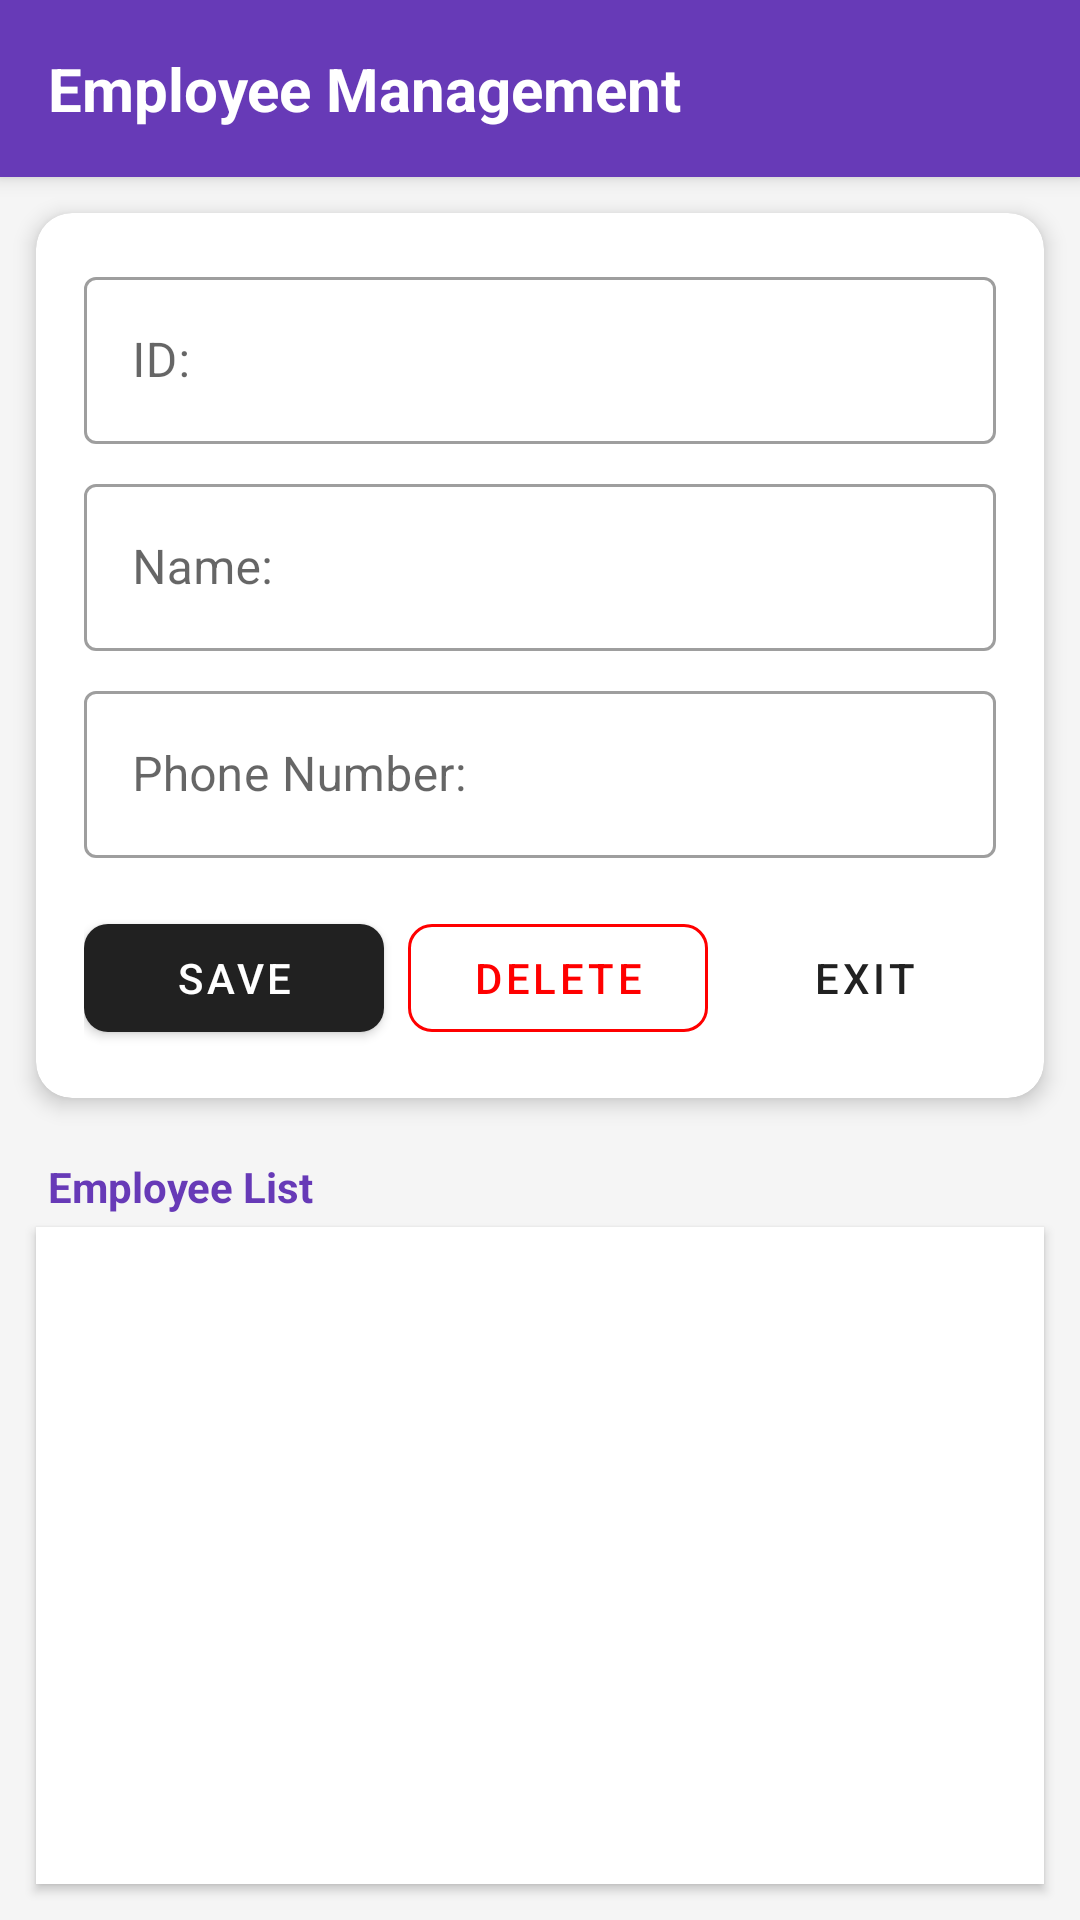

Android layout source for this screen:
<!-- AndroidManifest.xml: application theme Theme.K23411TApp -->
<!-- res/layout/activity_employee_management.xml -->
<?xml version="1.0" encoding="utf-8"?>
<LinearLayout xmlns:android="http://schemas.android.com/apk/res/android"
    xmlns:app="http://schemas.android.com/apk/res-auto"
    xmlns:tools="http://schemas.android.com/tools"
    android:id="@+id/main"
    android:layout_width="match_parent"
    android:layout_height="match_parent"
    android:background="@color/gray_light"
    android:orientation="vertical"
    tools:context=".EmployeeManagementActivity">

    
    <TextView
        android:layout_width="match_parent"
        android:layout_height="wrap_content"
        android:background="@color/purple_primary"
        android:elevation="4dp"
        android:padding="16dp"
        android:text="Employee Management"
        android:textColor="@color/white"
        android:textSize="20sp"
        android:textStyle="bold" />

    
    <com.google.android.material.card.MaterialCardView
        android:layout_width="match_parent"
        android:layout_height="wrap_content"
        android:layout_margin="12dp"
        app:cardCornerRadius="12dp"
        app:cardElevation="4dp">

        <LinearLayout
            android:layout_width="match_parent"
            android:layout_height="wrap_content"
            android:orientation="vertical"
            android:padding="16dp">

            <com.google.android.material.textfield.TextInputLayout
                style="@style/Widget.MaterialComponents.TextInputLayout.OutlinedBox"
                android:layout_width="match_parent"
                android:layout_height="wrap_content"
                android:hint="@string/str_id">

                <com.google.android.material.textfield.TextInputEditText
                    android:id="@+id/edtID"
                    android:layout_width="match_parent"
                    android:layout_height="wrap_content"
                    android:inputType="text" />
            </com.google.android.material.textfield.TextInputLayout>

            <com.google.android.material.textfield.TextInputLayout
                style="@style/Widget.MaterialComponents.TextInputLayout.OutlinedBox"
                android:layout_width="match_parent"
                android:layout_height="wrap_content"
                android:layout_marginTop="8dp"
                android:hint="@string/str_name">

                <com.google.android.material.textfield.TextInputEditText
                    android:id="@+id/edtName"
                    android:layout_width="match_parent"
                    android:layout_height="wrap_content"
                    android:inputType="textPersonName" />
            </com.google.android.material.textfield.TextInputLayout>

            <com.google.android.material.textfield.TextInputLayout
                style="@style/Widget.MaterialComponents.TextInputLayout.OutlinedBox"
                android:layout_width="match_parent"
                android:layout_height="wrap_content"
                android:layout_marginTop="8dp"
                android:hint="@string/str_phone_number">

                <com.google.android.material.textfield.TextInputEditText
                    android:id="@+id/edtPhone"
                    android:layout_width="match_parent"
                    android:layout_height="wrap_content"
                    android:inputType="phone" />
            </com.google.android.material.textfield.TextInputLayout>

            <LinearLayout
                android:layout_width="match_parent"
                android:layout_height="wrap_content"
                android:layout_marginTop="16dp"
                android:orientation="horizontal">

                <com.google.android.material.button.MaterialButton
                    android:id="@+id/btnSave"
                    android:layout_width="0dp"
                    android:layout_height="wrap_content"
                    android:layout_marginEnd="4dp"
                    android:layout_weight="1"
                    android:onClick="saveEmployee"
                    android:text="@string/str_save"
                    app:cornerRadius="8dp" />

                <com.google.android.material.button.MaterialButton
                    android:id="@+id/btnDelete"
                    style="@style/Widget.MaterialComponents.Button.OutlinedButton"
                    android:layout_width="0dp"
                    android:layout_height="wrap_content"
                    android:layout_marginStart="4dp"
                    android:layout_marginEnd="4dp"
                    android:layout_weight="1"
                    android:onClick="deleteEmployee"
                    android:text="@string/str_delete"
                    android:textColor="@color/red"
                    app:cornerRadius="8dp"
                    app:strokeColor="@color/red" />

                <com.google.android.material.button.MaterialButton
                    android:id="@+id/btnExit"
                    style="@style/Widget.MaterialComponents.Button.TextButton"
                    android:layout_width="wrap_content"
                    android:layout_height="wrap_content"
                    android:layout_marginStart="4dp"
                    android:onClick="closeActivity"
                    android:text="@string/str_exit" />
            </LinearLayout>
        </LinearLayout>
    </com.google.android.material.card.MaterialCardView>

    
    <TextView
        android:layout_width="match_parent"
        android:layout_height="wrap_content"
        android:layout_marginStart="16dp"
        android:layout_marginTop="8dp"
        android:layout_marginBottom="4dp"
        android:text="Employee List"
        android:textColor="@color/purple_primary"
        android:textStyle="bold" />

    <ListView
        android:id="@+id/lvEmployee"
        android:layout_width="match_parent"
        android:layout_height="match_parent"
        android:layout_marginStart="12dp"
        android:layout_marginEnd="12dp"
        android:layout_marginBottom="12dp"
        android:background="@color/white"
        android:divider="@color/gray_light"
        android:dividerHeight="1dp"
        android:elevation="2dp" />
</LinearLayout>
<!-- resources referenced by this layout -->
<resources>
  <color name="gray_light">#F5F5F5</color>
  <color name="purple_primary">#673AB7</color>
  <color name="red">#FF0000</color>
  <color name="white">#FFFFFFFF</color>
  <string name="str_delete">Delete</string>
  <string name="str_exit">Exit</string>
  <string name="str_id">ID:</string>
  <string name="str_name">Name:</string>
  <string name="str_phone_number">Phone Number:</string>
  <string name="str_save">Save</string>
  <style name="Theme.K23411TApp" parent="Base.Theme.K23411TAppWithActionBar" />
  <style name="Base.Theme.K23411TAppWithActionBar" parent="Theme.MaterialComponents.DayNight.DarkActionBar">
          
          
      </style>
</resources>
